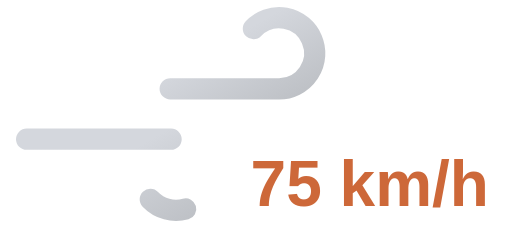
t = 0.00 s
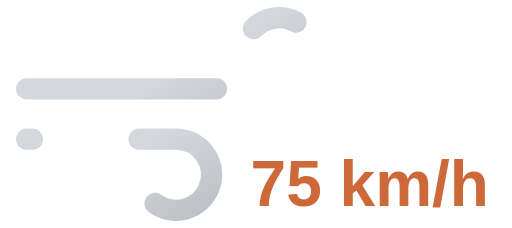
t = 0.55 s
t = 1.10 s: frame unchanged from t = 0.00 s, image omitted
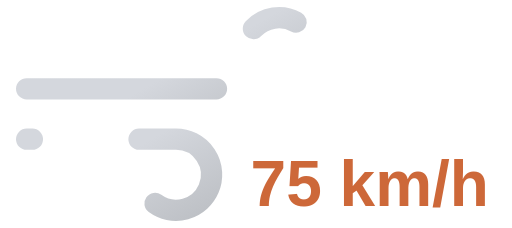
t = 1.65 s

The animated SVG that drew these frames (rendered in a browser with its animation timeline set to each time). Animation: 2 SMIL elements (animate=2); one cycle of 2.20 s, repeats indefinitely.

<svg xmlns="http://www.w3.org/2000/svg" xmlns:xlink="http://www.w3.org/1999/xlink" viewBox="8 16 72 32">
	<defs>
		<linearGradient id="a" x1="27.56" y1="17.64" x2="38.27" y2="36.19" gradientUnits="userSpaceOnUse">
			<stop offset="0" stop-color="#d4d7dd"/>
			<stop offset="0.45" stop-color="#d4d7dd"/>
			<stop offset="1" stop-color="#bec1c6"/>
		</linearGradient>
		<linearGradient id="b" x1="19.96" y1="29.03" x2="31.37" y2="48.8" xlink:href="#a"/>
	</defs>
	<path d="M43.64,20a5,5,0,1,1,3.61,8.46H11.75" fill="none" stroke-dasharray="35 22" stroke-linecap="round" stroke-miterlimit="10" stroke-width="3" stroke="url(#a)">
		<animate attributeName="stroke-dashoffset" values="-57; 57" dur="2.2s" repeatCount="indefinite"/>
	</path>
	<path d="M29.14,44a5,5,0,1,0,3.61-8.46h-21" fill="none" stroke-dasharray="24 15" stroke-linecap="round" stroke-miterlimit="10" stroke-width="3" stroke="url(#b)">
		<animate attributeName="stroke-dashoffset" values="-39; 39" dur="2.2s" begin="-.525s" repeatCount="indefinite"/>
	</path>
	<path fill="#374151"/>
	<text x="60" y="45" font-family="Arial, sans-serif" font-size="9" font-weight="bold" fill="#cd6839" text-anchor="middle">75 km/h</text>
</svg>
